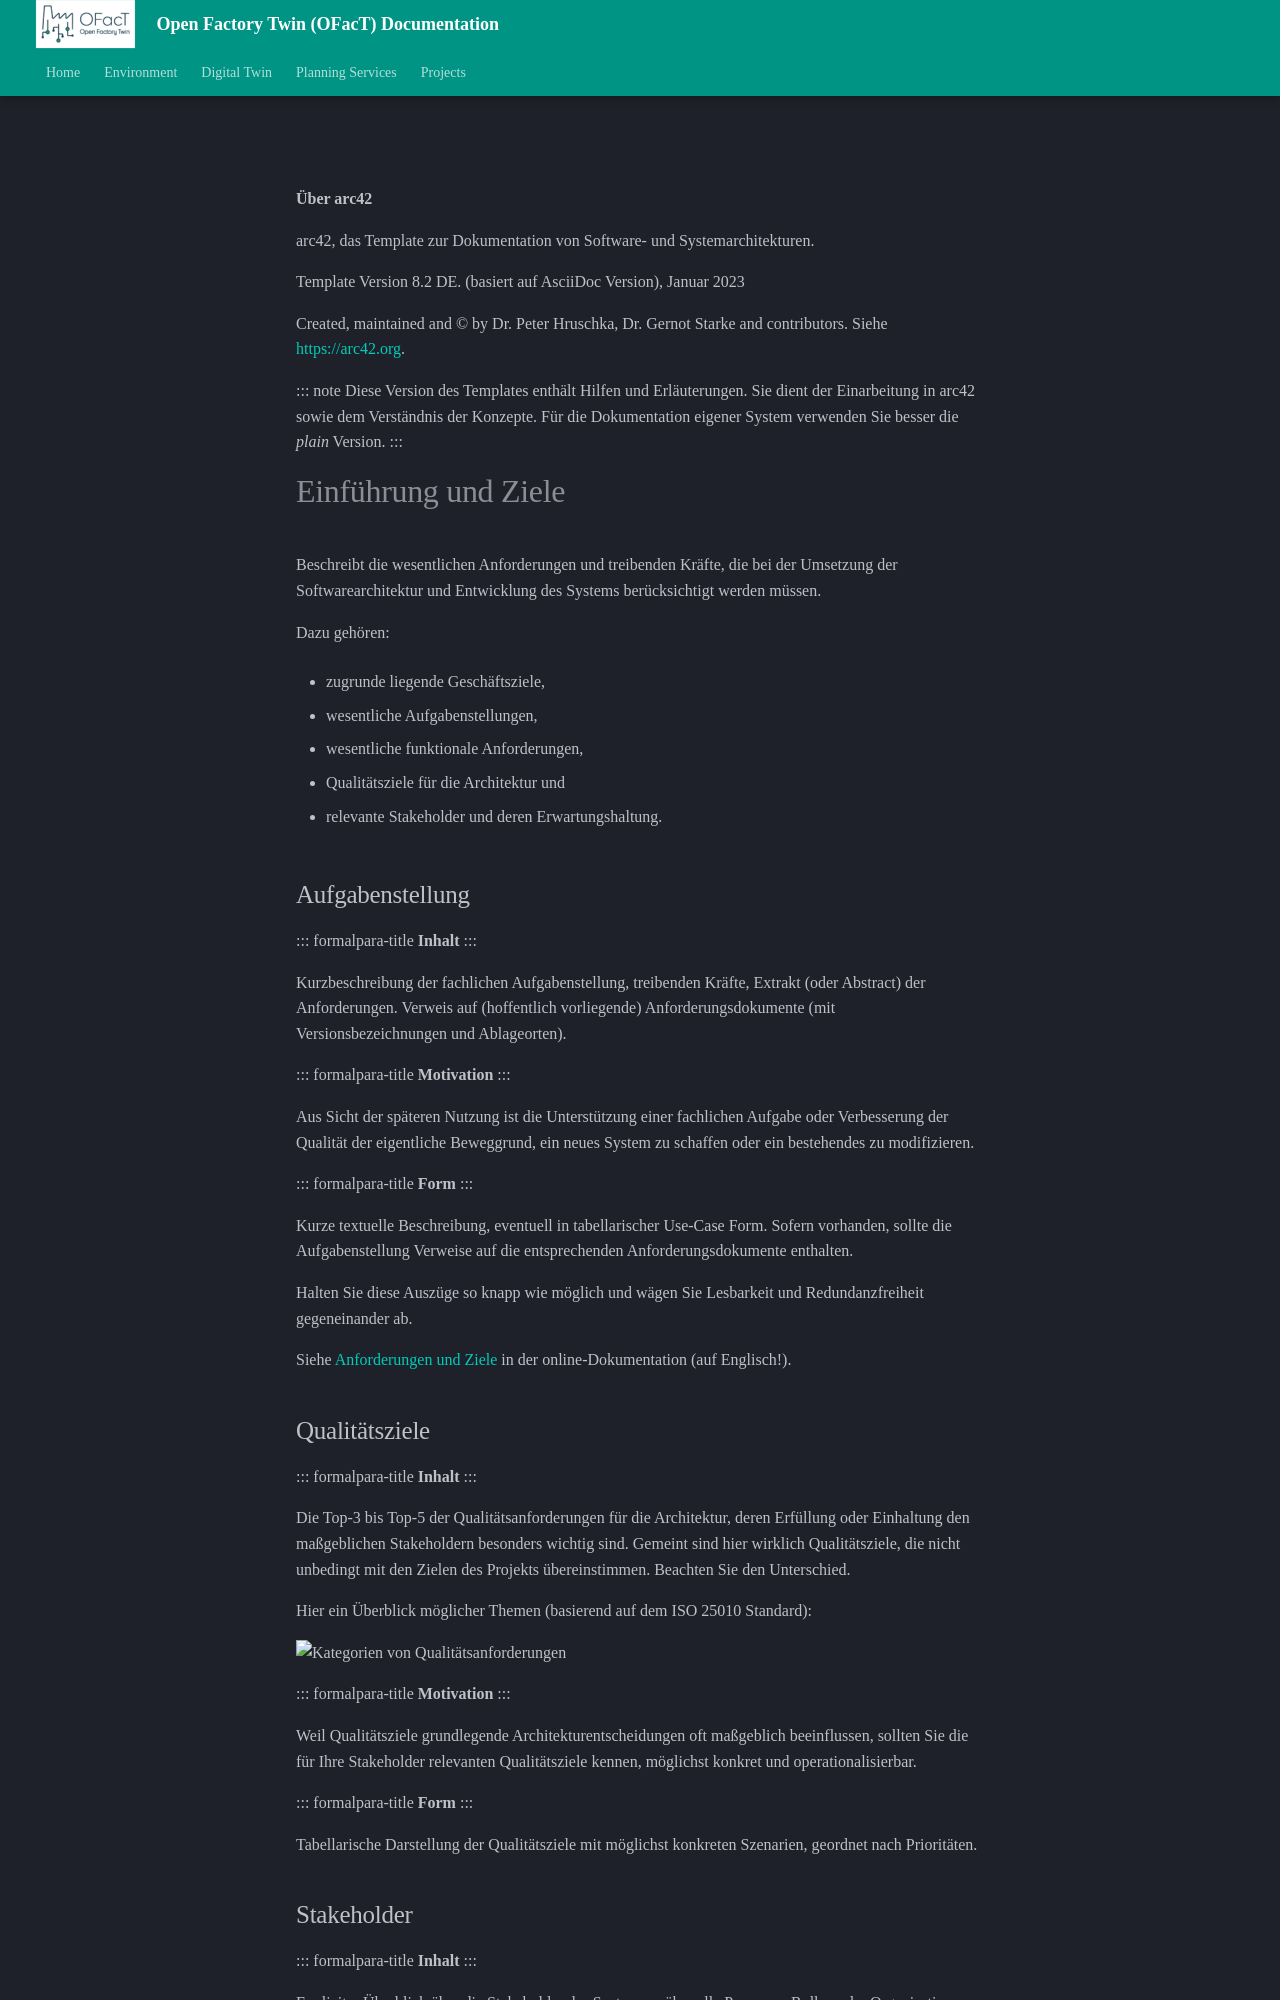

repository: shrutibhor06-ops/Digital-Twin-Manufacting-OG · page: dev/arc42_documentation/index.html · generator: mkdocs

# 

**Über arc42**

arc42, das Template zur Dokumentation von Software- und
Systemarchitekturen.

Template Version 8.2 DE. (basiert auf AsciiDoc Version), Januar 2023

Created, maintained and © by Dr. Peter Hruschka, Dr. Gernot Starke and
contributors. Siehe <https://arc42.org>.

::: note
Diese Version des Templates enthält Hilfen und Erläuterungen. Sie dient
der Einarbeitung in arc42 sowie dem Verständnis der Konzepte. Für die
Dokumentation eigener System verwenden Sie besser die *plain* Version.
:::

# Einführung und Ziele {#section-introduction-and-goals}

Beschreibt die wesentlichen Anforderungen und treibenden Kräfte, die bei
der Umsetzung der Softwarearchitektur und Entwicklung des Systems
berücksichtigt werden müssen.

Dazu gehören:

-   zugrunde liegende Geschäftsziele,

-   wesentliche Aufgabenstellungen,

-   wesentliche funktionale Anforderungen,

-   Qualitätsziele für die Architektur und

-   relevante Stakeholder und deren Erwartungshaltung.

## Aufgabenstellung {#_aufgabenstellung}

::: formalpara-title
**Inhalt**
:::

Kurzbeschreibung der fachlichen Aufgabenstellung, treibenden Kräfte,
Extrakt (oder Abstract) der Anforderungen. Verweis auf (hoffentlich
vorliegende) Anforderungsdokumente (mit Versionsbezeichnungen und
Ablageorten).

::: formalpara-title
**Motivation**
:::

Aus Sicht der späteren Nutzung ist die Unterstützung einer fachlichen
Aufgabe oder Verbesserung der Qualität der eigentliche Beweggrund, ein
neues System zu schaffen oder ein bestehendes zu modifizieren.

::: formalpara-title
**Form**
:::

Kurze textuelle Beschreibung, eventuell in tabellarischer Use-Case Form.
Sofern vorhanden, sollte die Aufgabenstellung Verweise auf die
entsprechenden Anforderungsdokumente enthalten.

Halten Sie diese Auszüge so knapp wie möglich und wägen Sie Lesbarkeit
und Redundanzfreiheit gegeneinander ab.

Siehe [Anforderungen und Ziele](https://docs.arc42.org/section-1/) in
der online-Dokumentation (auf Englisch!).

## Qualitätsziele {#_qualit_tsziele}

::: formalpara-title
**Inhalt**
:::

Die Top-3 bis Top-5 der Qualitätsanforderungen für die Architektur,
deren Erfüllung oder Einhaltung den maßgeblichen Stakeholdern besonders
wichtig sind. Gemeint sind hier wirklich Qualitätsziele, die nicht
unbedingt mit den Zielen des Projekts übereinstimmen. Beachten Sie den
Unterschied.

Hier ein Überblick möglicher Themen (basierend auf dem ISO 25010
Standard):

![Kategorien von
Qualitätsanforderungen](images/01_2_iso-25010-topics-DE.drawio.png)

::: formalpara-title
**Motivation**
:::

Weil Qualitätsziele grundlegende Architekturentscheidungen oft
maßgeblich beeinflussen, sollten Sie die für Ihre Stakeholder relevanten
Qualitätsziele kennen, möglichst konkret und operationalisierbar.

::: formalpara-title
**Form**
:::

Tabellarische Darstellung der Qualitätsziele mit möglichst konkreten
Szenarien, geordnet nach Prioritäten.
